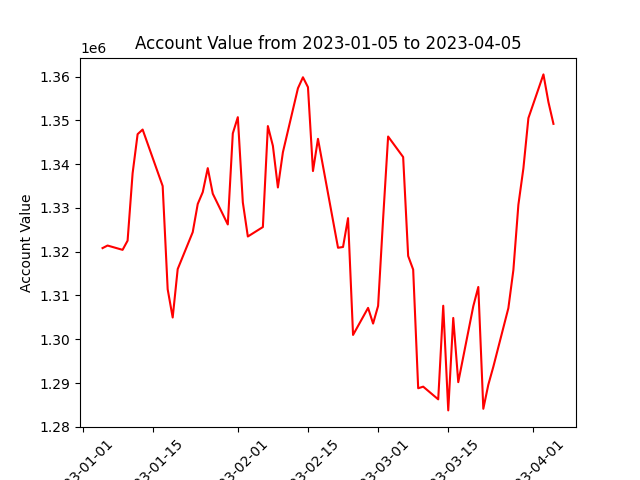

The table this chart was drawn from, first rows:
datadate, account_value
20230105, 1320818
20230106, 1321404
20230109, 1320418
20230110, 1322522
20230111, 1337905
20230112, 1346836
20230113, 1347891
20230117, 1334990
20230118, 1311412
20230119, 1304969
20230120, 1316032
20230123, 1324458
20230124, 1330898
20230125, 1333597
20230126, 1339081
20230127, 1333244
20230130, 1326218
20230131, 1347016
20230201, 1350721
20230202, 1331256
20230203, 1323468
20230206, 1325625
20230207, 1348683
20230208, 1344177
20230209, 1334665
20230210, 1342712
20230213, 1357320
20230214, 1359831
20230215, 1357569
20230216, 1338416
20230217, 1345766
20230221, 1320896
20230222, 1321073
20230223, 1327658
20230224, 1300985
20230227, 1307165
20230228, 1303582
20230301, 1307617
20230302, 1327529
20230303, 1346300
20230306, 1341612
20230307, 1319016
20230308, 1315913
20230309, 1288808
20230310, 1289176
20230313, 1286275
20230314, 1307656
20230315, 1283752
20230316, 1304867
20230317, 1290202
20230320, 1307548
20230321, 1311937
20230322, 1284125
20230323, 1289623
20230324, 1293720
20230327, 1307107
20230328, 1315799
20230329, 1330719
20230330, 1339038
20230331, 1350512
... 3 more rows
